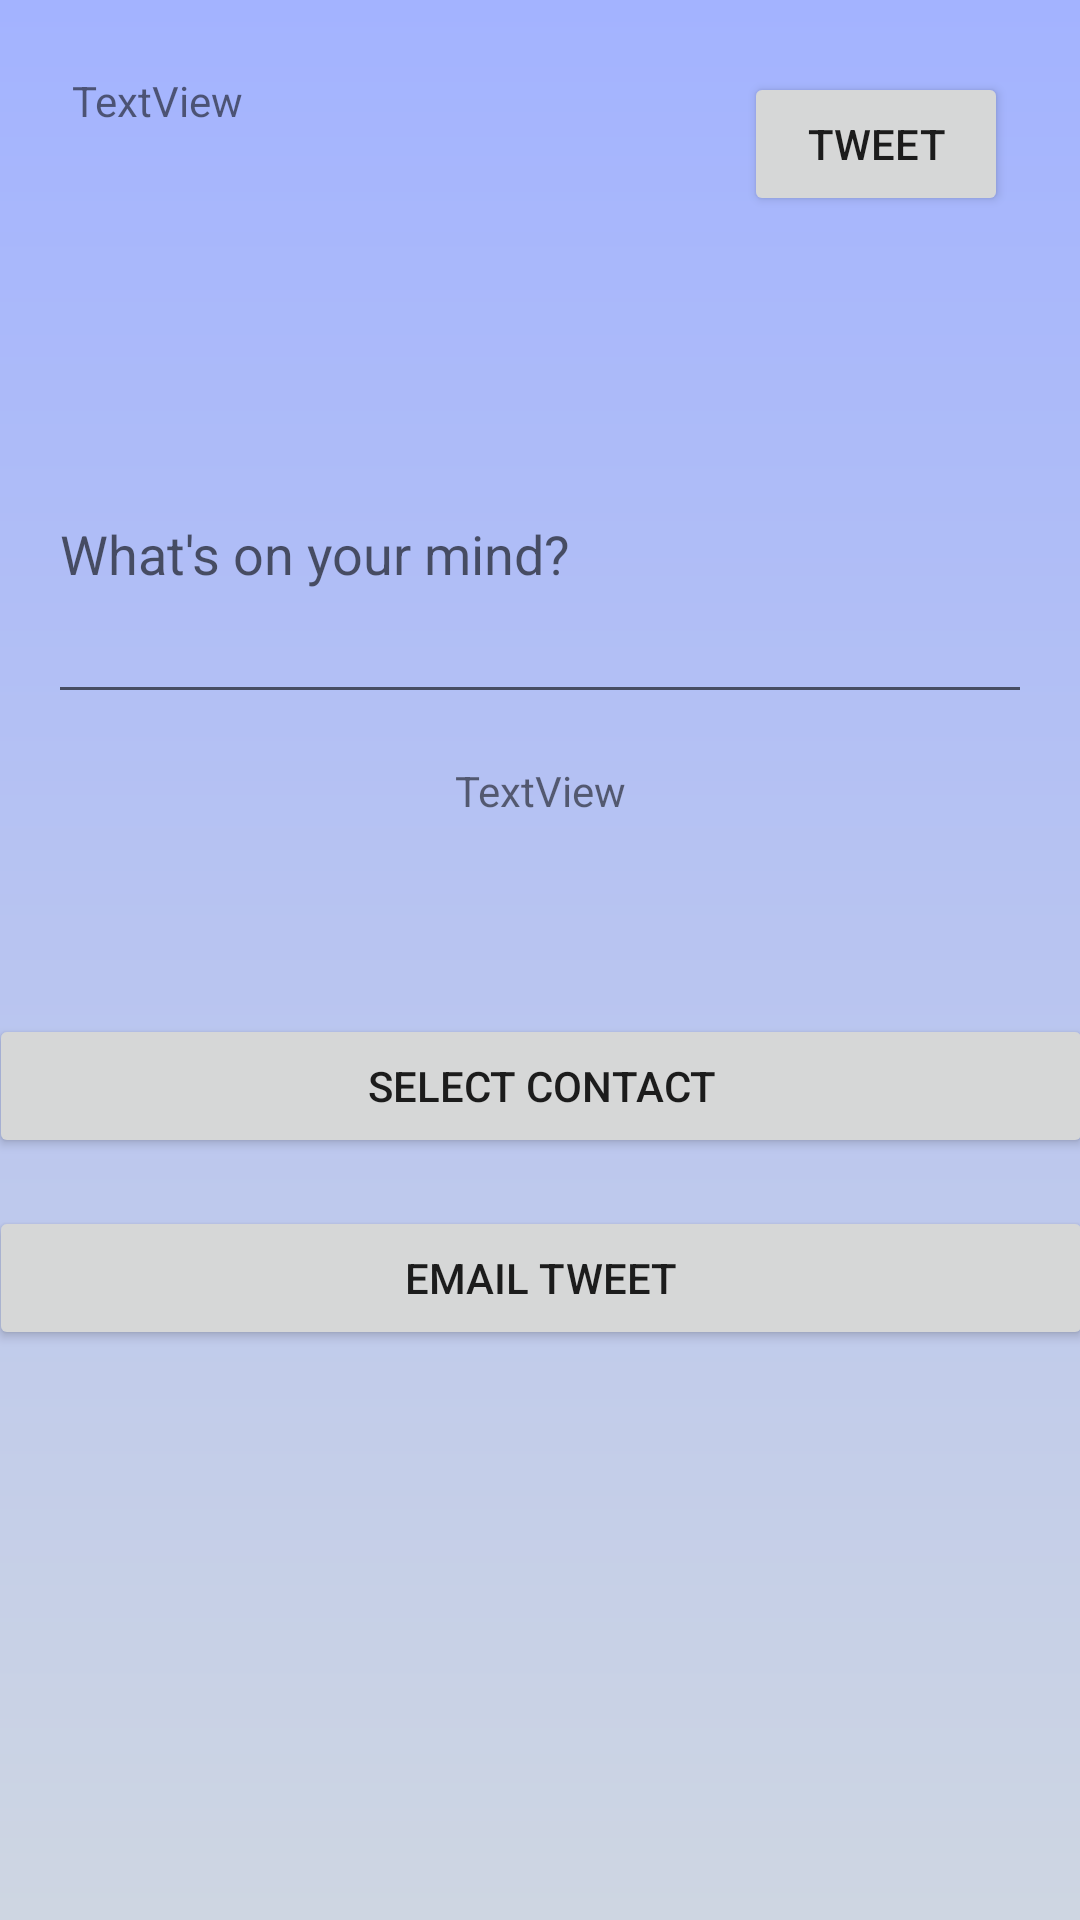

The Android layout XML behind this screen, and the referenced resources:
<!-- AndroidManifest.xml: application theme AppTheme -->
<!-- res/layout/activity_add.xml -->
<?xml version="1.0" encoding="utf-8"?>
<android.support.constraint.ConstraintLayout
    xmlns:android="http://schemas.android.com/apk/res/android"
    xmlns:app="http://schemas.android.com/apk/res-auto"
    xmlns:tools="http://schemas.android.com/tools"
    android:layout_width="match_parent"
    android:layout_height="match_parent"
    android:background="@drawable/gradient">

    <TextView
        android:id="@+id/characterCount"
        android:layout_width="72dp"
        android:layout_height="40dp"
        android:text="TextView"
        app:layout_constraintTop_toTopOf="parent"
        android:layout_marginTop="24dp"
        android:layout_marginLeft="24dp"
        app:layout_constraintLeft_toLeftOf="parent"
        android:layout_marginStart="24dp" />

    <Button
        android:id="@+id/sendTweet"
        android:layout_width="wrap_content"
        android:layout_height="wrap_content"
        android:text="@string/addTweet"
        app:layout_constraintTop_toTopOf="parent"
        android:layout_marginTop="24dp"
        android:layout_marginRight="24dp"
        app:layout_constraintRight_toRightOf="parent"
        android:layout_marginEnd="24dp" />

    <EditText
        android:id="@+id/newTweet"
        android:layout_width="match_parent"
        android:layout_height="110dp"
        android:layout_marginEnd="16dp"
        android:layout_marginLeft="16dp"
        android:layout_marginRight="16dp"
        android:layout_marginStart="16dp"
        android:layout_marginTop="128dp"
        android:ems="10"
        android:hint="@string/newTweetHint"
        android:inputType="textMultiLine"
        android:maxLength="140"
        app:layout_constraintHorizontal_bias="0.0"
        app:layout_constraintLeft_toLeftOf="parent"
        app:layout_constraintRight_toRightOf="parent"
        app:layout_constraintTop_toTopOf="parent" />

    <TextView
        android:id="@+id/tweetDate"
        android:layout_width="0dp"
        android:layout_height="wrap_content"
        android:layout_marginLeft="16dp"
        android:layout_marginRight="16dp"
        android:text="TextView"
        android:gravity="center"
        app:layout_constraintLeft_toLeftOf="parent"
        app:layout_constraintRight_toRightOf="parent"
        android:layout_marginTop="16dp"
        app:layout_constraintTop_toBottomOf="@+id/newTweet"
        android:layout_marginStart="16dp"
        android:layout_marginEnd="16dp"
        app:layout_constraintHorizontal_bias="0.0" />

    <Button
        android:id="@+id/contactButton"
        android:layout_width="368dp"
        android:layout_height="wrap_content"
        android:text="@string/contactButton"
        android:layout_marginTop="65dp"
        app:layout_constraintTop_toBottomOf="@+id/tweetDate"
        android:layout_marginRight="16dp"
        app:layout_constraintRight_toRightOf="parent"
        android:layout_marginLeft="16dp"
        app:layout_constraintLeft_toLeftOf="parent" />

    <Button
        android:id="@+id/emailButton"
        android:layout_width="368dp"
        android:layout_height="wrap_content"
        android:layout_marginLeft="16dp"
        android:layout_marginRight="16dp"
        android:layout_marginTop="16dp"
        android:text="@string/emailButton"
        app:layout_constraintLeft_toLeftOf="parent"
        app:layout_constraintRight_toRightOf="parent"
        app:layout_constraintTop_toBottomOf="@+id/contactButton" />
</android.support.constraint.ConstraintLayout>
<!-- resources referenced by this layout -->
<resources>
  <!-- drawable gradient (drawable) -->
  <?xml version="1.0" encoding="utf-8"?>
  <shape xmlns:android="http://schemas.android.com/apk/res/android"
      android:shape="rectangle">
      <gradient
          android:angle="90"
          android:startColor="@color/color1"
          android:endColor="@color/color2"
          android:type="linear" />
  </shape>
  <string name="addTweet">Tweet</string>
  <string name="contactButton">Select Contact</string>
  <string name="emailButton">Email Tweet</string>
  <string name="newTweetHint">What\'s on your mind?</string>
  <style name="AppTheme" parent="Theme.AppCompat.Light.DarkActionBar">
          
          <item name="colorPrimary">@color/colorPrimary</item>
          <item name="colorPrimaryDark">@color/colorPrimaryDark</item>
          <item name="colorAccent">@color/colorAccent</item>
          <item name="windowActionModeOverlay">true</item>
          <item name="actionModeBackground">@color/colorPrimary</item>
      </style>
  <color name="color1">#ced6e2</color>
  <color name="color2">#a3b3ff</color>
  <color name="colorPrimary">#3F51B5</color>
  <color name="colorPrimaryDark">#303F9F</color>
  <color name="colorAccent">#FF4081</color>
</resources>
